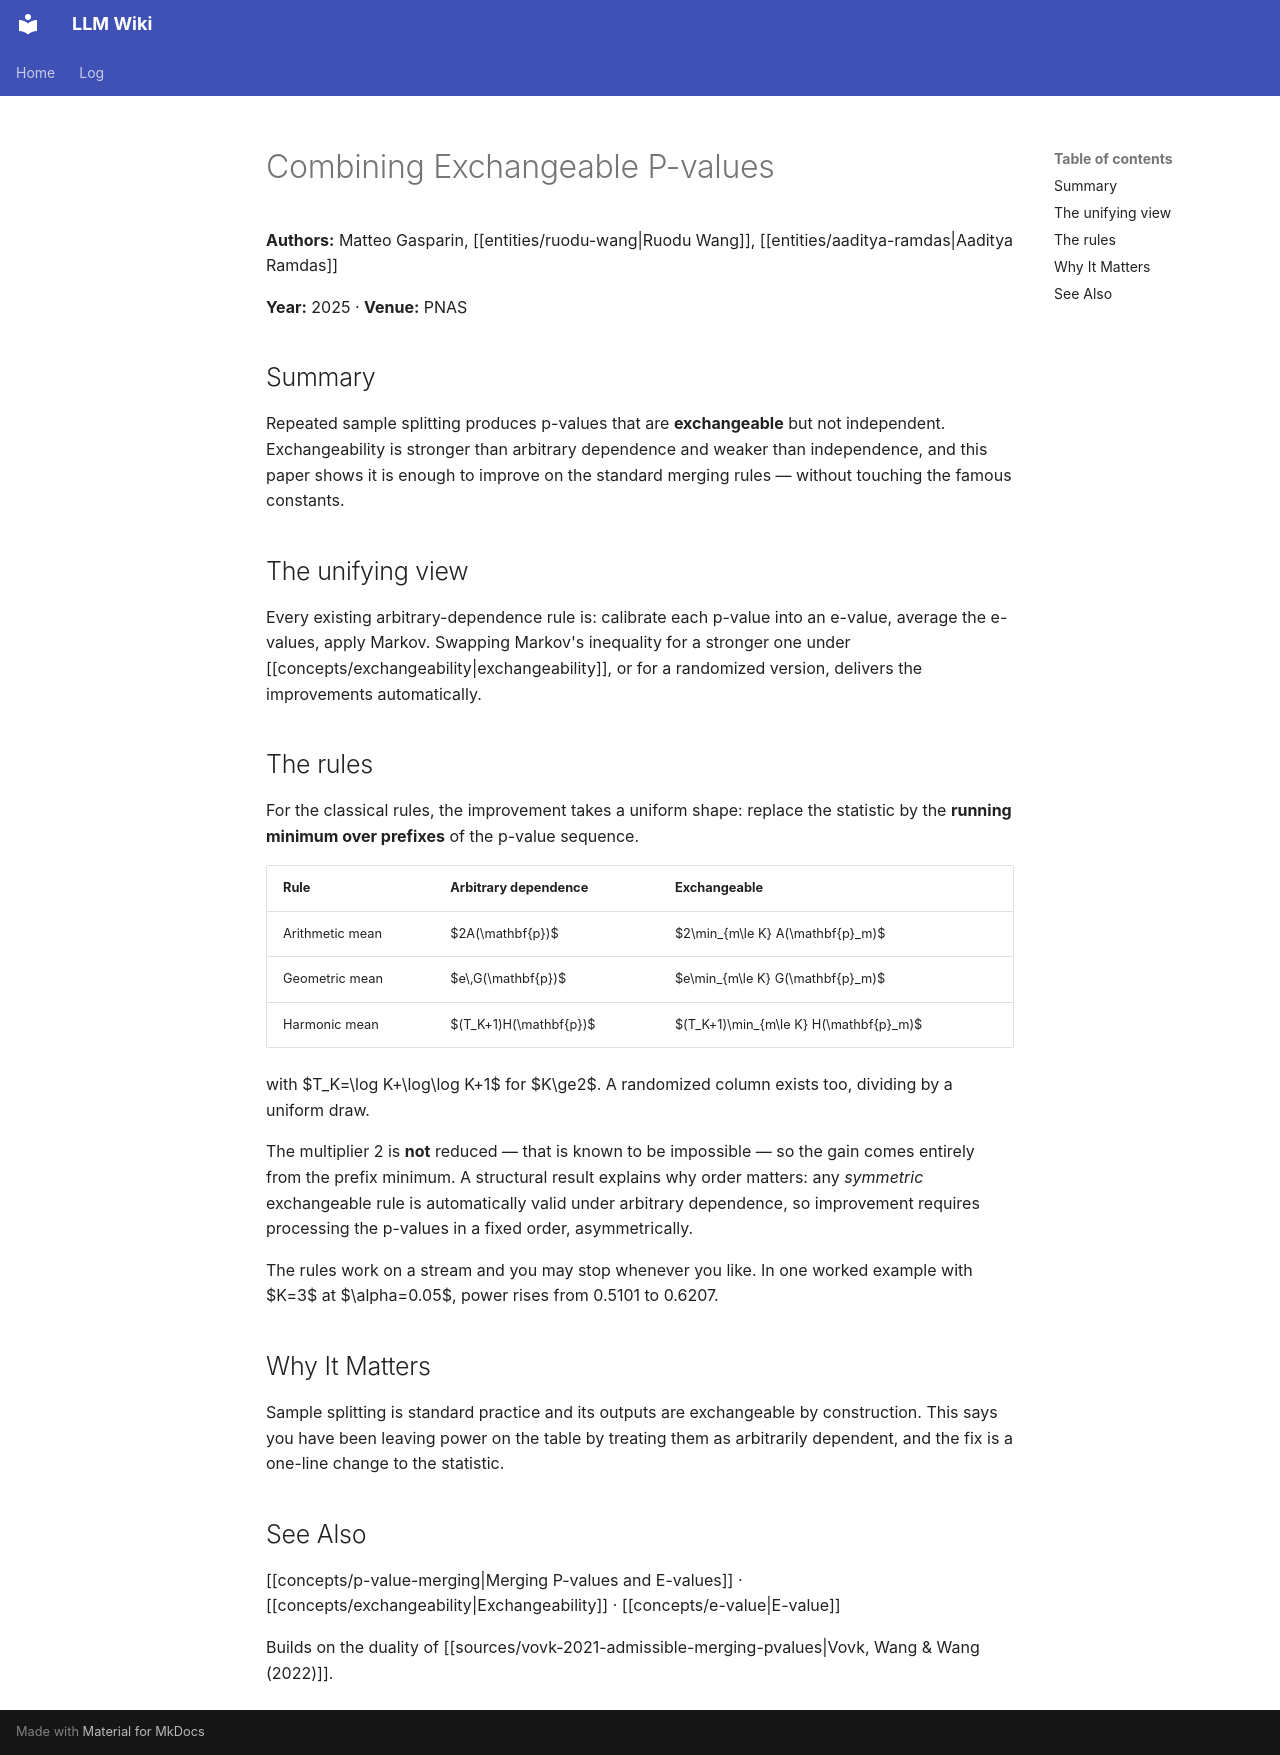

repository: rockandrolla13/LLMWikiGeneration · page: wiki/sources/gasparin-2025-combining-exchangeable-pvalues/index.html · generator: mkdocs

---
title: Combining exchangeable p-values
page_id: sources/gasparin-2025-combining-exchangeable-pvalues
page_type: source
source_path: markdown_output/gasparin-2025-combining-exchangeable-pvalues.md
source_type: journal-article
revision_id: 1
created: 2026-09-16 00:00:00+00:00
updated: '2026-09-16T00:00:00Z'
authors:
- Matteo Gasparin
- Ruodu Wang
- Aaditya Ramdas
year: 2025
venue: Proceedings of the National Academy of Sciences (2025)
tags:
- p-value-merging
- exchangeability
- sample-splitting
- randomized-tests
sources: []
related:
- concepts/p-value-merging
- concepts/exchangeability
- concepts/e-value
- entities/ruodu-wang
- entities/aaditya-ramdas
mind_map_priority: medium
schema_version: 2
uuid: 473a92b4-9dd5-5be0-ba5f-5576ba2c9c8a
content_hash: sha256:4ed2bf85cf7c37fe6ae85a78df847d0fd6ee7025e1e67af805da04aea25cc113
---

<!-- AUTHORED REGION START -->
# Combining Exchangeable P-values

**Authors:** Matteo Gasparin, [[entities/ruodu-wang|Ruodu Wang]], [[entities/aaditya-ramdas|Aaditya Ramdas]]

**Year:** 2025 · **Venue:** PNAS

## Summary

Repeated sample splitting produces p-values that are **exchangeable** but not independent. Exchangeability is stronger than arbitrary dependence and weaker than independence, and this paper shows it is enough to improve on the standard merging rules — without touching the famous constants.

## The unifying view

Every existing arbitrary-dependence rule is: calibrate each p-value into an e-value, average the e-values, apply Markov. Swapping Markov's inequality for a stronger one under [[concepts/exchangeability|exchangeability]], or for a randomized version, delivers the improvements automatically.

## The rules

For the classical rules, the improvement takes a uniform shape: replace the statistic by the **running minimum over prefixes** of the p-value sequence.

| Rule | Arbitrary dependence | Exchangeable |
|---|---|---|
| Arithmetic mean | $2A(\mathbf{p})$ | $2\min_{m\le K} A(\mathbf{p}_m)$ |
| Geometric mean | $e\,G(\mathbf{p})$ | $e\min_{m\le K} G(\mathbf{p}_m)$ |
| Harmonic mean | $(T_K+1)H(\mathbf{p})$ | $(T_K+1)\min_{m\le K} H(\mathbf{p}_m)$ |

with $T_K=\log K+\log\log K+1$ for $K\ge2$. A randomized column exists too, dividing by a uniform draw.

The multiplier 2 is **not** reduced — that is known to be impossible — so the gain comes entirely from the prefix minimum. A structural result explains why order matters: any *symmetric* exchangeable rule is automatically valid under arbitrary dependence, so improvement requires processing the p-values in a fixed order, asymmetrically.

The rules work on a stream and you may stop whenever you like. In one worked example with $K=3$ at $\alpha=0.05$, power rises from 0.5101 to 0.6207.

## Why It Matters

Sample splitting is standard practice and its outputs are exchangeable by construction. This says you have been leaving power on the table by treating them as arbitrarily dependent, and the fix is a one-line change to the statistic.

## See Also

[[concepts/p-value-merging|Merging P-values and E-values]] · [[concepts/exchangeability|Exchangeability]] · [[concepts/e-value|E-value]]

Builds on the duality of [[sources/vovk-2021-admissible-merging-pvalues|Vovk, Wang & Wang (2022)]].
<!-- AUTHORED REGION END -->
